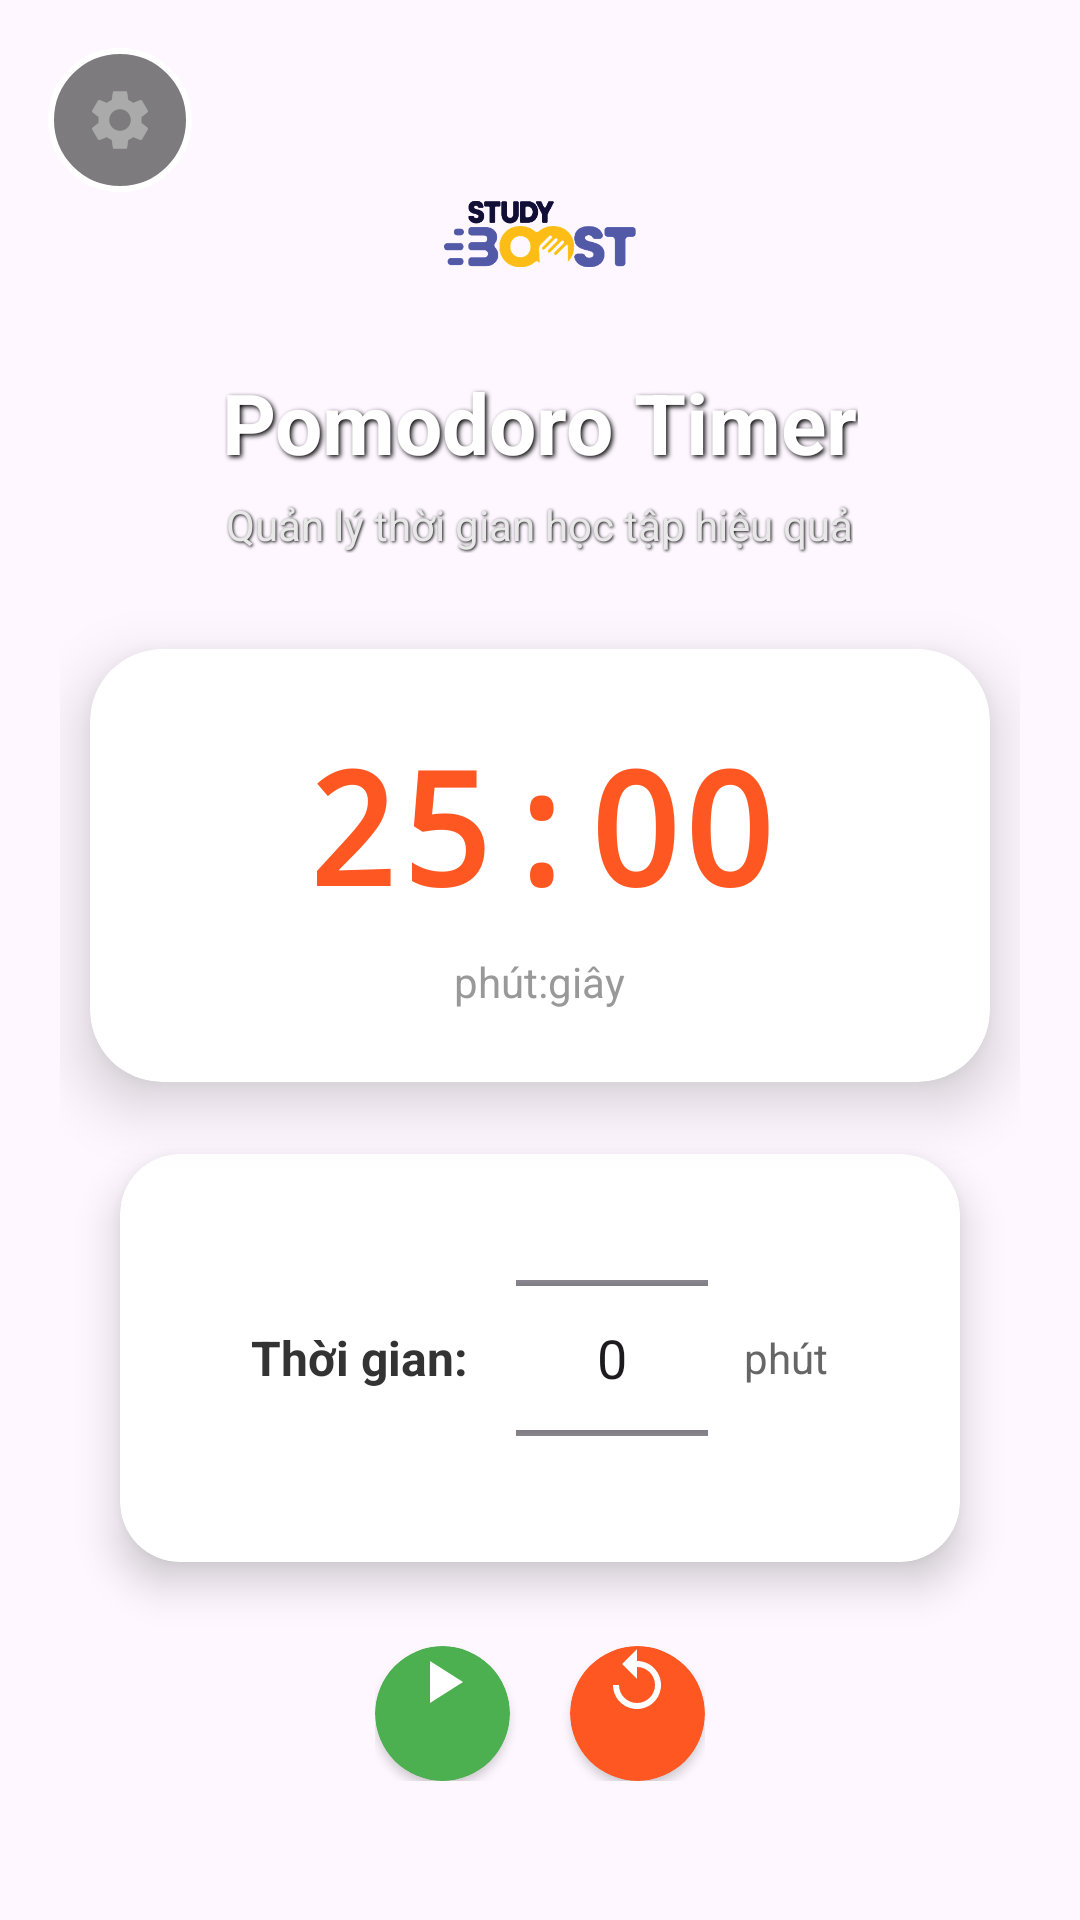

Android layout source for this screen:
<!-- AndroidManifest.xml: application theme Theme.MiniProject -->
<!-- res/layout/fragment_pomodoro.xml -->
<?xml version="1.0" encoding="utf-8"?>

<RelativeLayout xmlns:android="http://schemas.android.com/apk/res/android"
    xmlns:app="http://schemas.android.com/apk/res-auto"
    android:id="@+id/pomodoro_background"
    android:layout_width="match_parent"
    android:layout_height="match_parent"
    android:background="@drawable/background_1">

    <ImageButton
        android:id="@+id/btn_settings"
        android:layout_width="48dp"
        android:layout_height="48dp"
        android:layout_alignParentTop="true"
        android:layout_alignParentStart="true"
        android:layout_margin="16dp"
        android:src="@drawable/ic_settings"
        android:background="@drawable/settings_button_background"
        android:contentDescription="Cài đặt giao diện"
        android:elevation="4dp" />

    
    <LinearLayout
        android:layout_width="match_parent"
        android:layout_height="match_parent"
        android:orientation="vertical"
        android:padding="20dp"
        android:gravity="center"
        android:layout_centerInParent="true">

        <ImageView
            android:layout_width="64dp"
            android:layout_height="64dp"
            android:src="@drawable/icon"
            android:layout_marginBottom="12dp"
            android:contentDescription="Logo ứng dụng"
            android:elevation="2dp" />

        <TextView
            android:layout_width="wrap_content"
            android:layout_height="wrap_content"
            android:text="Pomodoro Timer"
            android:textSize="28sp"
            android:textStyle="bold"
            android:textColor="#FFFFFF"
            android:layout_marginBottom="6dp"
            android:shadowColor="#000000"
            android:shadowDx="2"
            android:shadowDy="2"
            android:shadowRadius="4" />

        <TextView
            android:layout_width="wrap_content"
            android:layout_height="wrap_content"
            android:text="Quản lý thời gian học tập hiệu quả"
            android:textSize="14sp"
            android:textColor="#E8E8E8"
            android:gravity="center"
            android:layout_marginBottom="32dp"
            android:shadowColor="#000000"
            android:shadowDx="1"
            android:shadowDy="1"
            android:shadowRadius="2" />

        <androidx.cardview.widget.CardView
            android:layout_width="300dp"
            android:layout_height="wrap_content"
            android:layout_marginBottom="24dp"
            app:cardCornerRadius="24dp"
            app:cardElevation="12dp"
            app:cardBackgroundColor="#FFFFFF">

            <LinearLayout
                android:layout_width="match_parent"
                android:layout_height="wrap_content"
                android:orientation="vertical"
                android:padding="24dp"
                android:gravity="center">

                <TextView
                    android:id="@+id/timer_display"
                    android:layout_width="wrap_content"
                    android:layout_height="wrap_content"
                    android:text="25:00"
                    android:textSize="52sp"
                    android:textStyle="bold"
                    android:textColor="#FF5722"
                    android:fontFamily="monospace"
                    android:layout_marginBottom="8dp" />

                <TextView
                    android:layout_width="wrap_content"
                    android:layout_height="wrap_content"
                    android:text="phút:giây"
                    android:textSize="14sp"
                    android:textColor="#999999" />

            </LinearLayout>

        </androidx.cardview.widget.CardView>

        <androidx.cardview.widget.CardView
            android:layout_width="280dp"
            android:layout_height="wrap_content"
            android:layout_marginBottom="28dp"
            app:cardCornerRadius="20dp"
            app:cardElevation="8dp"
            app:cardBackgroundColor="#FFFFFF">

            <LinearLayout
                android:layout_width="match_parent"
                android:layout_height="wrap_content"
                android:orientation="horizontal"
                android:padding="18dp"
                android:gravity="center">

                <TextView
                    android:layout_width="wrap_content"
                    android:layout_height="wrap_content"
                    android:text="Thời gian:"
                    android:textSize="16sp"
                    android:textStyle="bold"
                    android:textColor="#333333"
                    android:layout_marginEnd="16dp"
                    android:layout_gravity="center_vertical" />

                <NumberPicker
                    android:id="@+id/minute_picker"
                    android:layout_width="wrap_content"
                    android:layout_height="100dp"
                    android:theme="@style/NumberPickerStyle" />

                <TextView
                    android:layout_width="wrap_content"
                    android:layout_height="wrap_content"
                    android:text="phút"
                    android:textSize="14sp"
                    android:textColor="#666666"
                    android:layout_marginStart="12dp"
                    android:layout_gravity="center_vertical" />

            </LinearLayout>

        </androidx.cardview.widget.CardView>

        
        <LinearLayout
            android:layout_width="wrap_content"
            android:layout_height="wrap_content"
            android:orientation="horizontal"
            android:gravity="center">

            
            <androidx.cardview.widget.CardView
                android:layout_width="wrap_content"
                android:layout_height="wrap_content"
                android:layout_marginEnd="20dp"
                app:cardCornerRadius="35dp"
                app:cardBackgroundColor="#4CAF50">

                <Button
                    android:id="@+id/btn_play_pause"
                    android:layout_width="45dp"
                    android:layout_height="45dp"
                    android:background="@android:color/transparent"
                    android:drawableTop="@drawable/ic_play"
                    android:drawableTint="#FFFFFF"
                    android:text="" />

            </androidx.cardview.widget.CardView>

            
            <androidx.cardview.widget.CardView
                android:layout_width="wrap_content"
                android:layout_height="wrap_content"
                app:cardCornerRadius="35dp"
                app:cardBackgroundColor="#FF5722">

                <Button
                    android:id="@+id/btn_reset"
                    android:layout_width="45dp"
                    android:layout_height="45dp"
                    android:drawableTop="@drawable/ic_refresh"
                    android:text=""
                    android:background="@android:color/transparent"
                    android:drawableTint="#FFFFFF" />

            </androidx.cardview.widget.CardView>

        </LinearLayout>

    </LinearLayout>

</RelativeLayout>
<!-- resources referenced by this layout -->
<resources>
  <!-- drawable ic_play (drawable) -->
  <?xml version="1.0" encoding="utf-8"?>
  
  <vector xmlns:android="http://schemas.android.com/apk/res/android"
      android:width="24dp"
      android:height="24dp"
      android:viewportWidth="24"
      android:viewportHeight="24"
      android:tint="?attr/colorOnSurface">
    <path
        android:fillColor="@android:color/white"
        android:pathData="M8,5v14l11,-7z"/>
  </vector>
  <!-- drawable ic_refresh (drawable) -->
  <?xml version="1.0" encoding="utf-8"?>
  
  <vector xmlns:android="http://schemas.android.com/apk/res/android"
      android:width="24dp"
      android:height="24dp"
      android:viewportWidth="24"
      android:viewportHeight="24"
      android:tint="?attr/colorOnSurface">
    <path
        android:fillColor="@android:color/white"
        android:pathData="M12,5V1L7,6l5,5V7c3.31,0 6,2.69 6,6s-2.69,6 -6,6 -6,-2.69 -6,-6H4c0,4.42 3.58,8 8,8s8,-3.58 8,-8 -3.58,-8 -8,-8z"/>
  </vector>
  <!-- drawable ic_settings (drawable) -->
  <?xml version="1.0" encoding="utf-8"?>
  
  <vector xmlns:android="http://schemas.android.com/apk/res/android"
      android:width="24dp"
      android:height="24dp"
      android:viewportWidth="24"
      android:viewportHeight="24"
      android:tint="@android:color/darker_gray">
      <path
          android:fillColor="@android:color/white"
          android:pathData="M19.14,12.94c0.04,-0.3 0.06,-0.61 0.06,-0.94c0,-0.32 -0.02,-0.64 -0.07,-0.94l2.03,-1.58c0.18,-0.14 0.23,-0.41 0.12,-0.61l-1.92,-3.32c-0.12,-0.22 -0.37,-0.29 -0.59,-0.22l-2.39,0.96c-0.5,-0.38 -1.03,-0.7 -1.62,-0.94L14.4,2.81c-0.04,-0.24 -0.24,-0.41 -0.48,-0.41h-3.84c-0.24,0 -0.43,0.17 -0.47,0.41L9.25,5.35C8.66,5.59 8.12,5.92 7.63,6.29L5.24,5.33c-0.22,-0.08 -0.47,0 -0.59,0.22L2.74,8.87C2.62,9.08 2.66,9.34 2.86,9.48l2.03,1.58C4.84,11.36 4.8,11.69 4.8,12s0.02,0.64 0.07,0.94l-2.03,1.58c-0.18,0.14 -0.23,0.41 -0.12,0.61l1.92,3.32c0.12,0.22 0.37,0.29 0.59,0.22l2.39,-0.96c0.5,0.38 1.03,0.7 1.62,0.94l0.36,2.54c0.05,0.24 0.24,0.41 0.48,0.41h3.84c0.24,0 0.44,-0.17 0.47,-0.41l0.36,-2.54c0.59,-0.24 1.13,-0.56 1.62,-0.94l2.39,0.96c0.22,0.08 0.47,0 0.59,-0.22l1.92,-3.32c0.12,-0.22 0.07,-0.47 -0.12,-0.61L19.14,12.94zM12,15.6c-1.98,0 -3.6,-1.62 -3.6,-3.6s1.62,-3.6 3.6,-3.6s3.6,1.62 3.6,3.6S13.98,15.6 12,15.6z"/>
  </vector>
  <!-- drawable icon: png bitmap (drawable, 16037 bytes) -->
  <!-- drawable settings_button_background (drawable) -->
  <?xml version="1.0" encoding="utf-8"?>
  
  <shape xmlns:android="http://schemas.android.com/apk/res/android"
      android:shape="oval">
      <solid android:color="#80000000" />
      <stroke android:width="2dp" android:color="#FFFFFF" />
  </shape>
  <style name="NumberPickerStyle">
          <item name="android:textSize">18sp</item>
          <item name="android:textColor">#333333</item>
          <item name="android:background">@android:color/transparent</item>
      </style>
  <style name="Theme.MiniProject" parent="Base.Theme.MiniProject" />
  <style name="Base.Theme.MiniProject" parent="Theme.Material3.DayNight.NoActionBar">
          
          
      </style>
</resources>
